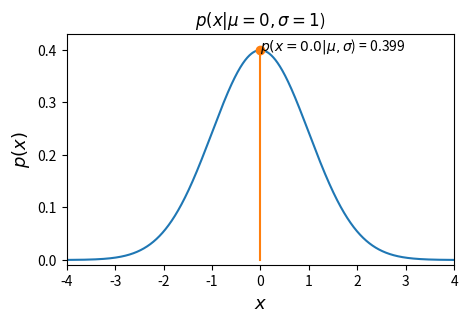

Python code for this plot:
#!/usr/bin/env python
# coding: utf-8

# ### 1. Markdown and latex

# **1a.** 
# 
# If the random variable x obeys the normal distribution as follows $x\thicksim N(\mu,\sigma)$, including $\mu$ is the mean and $\sigma$ is the standard deviation, the normal probability density function is like that:
# 
# \begin{equation}
# P(x|\mu,\sigma)=\frac{1}{\sqrt{2\pi\sigma^2}}e^{-(xi - \mu)^2/(2 \sigma^2)}        
# \end{equation}
# 
# **1b.** 
# 
# Probability theory states that when random variables are independent of one another, their joint probability equals the product of their probabilities. So, the joint probability density function (pdf) for random variables with the same mean and variance is given by: for $x_i\thicksim N(\mu,\sigma), i=1...N$
# 
# \begin{equation}
# p(x_{1:N}|\mu,\sigma)=\prod_{i=1}^Np(x_i|\mu,\sigma)
# \end{equation}   
# 
# Because random variables are indepentdent each other, variables don't affect the probability each pther. Then the joint probability of them is the product of the individual probabilities of each variable as follows.  
# 
# \begin{equation}
# p(x_{1:N}|\mu,\sigma)= (\frac 1{\sqrt{2\pi\sigma^2}})^Ne^{-\frac 12\sum_{i=1}^N(\frac {x_i-\mu}\sigma)^2}
# \end{equation}

# ### 2. Simple functions and plotting

# In[2]:


import numpy as np
import matplotlib.pyplot as plt
import random

# Normal distribution Function
def g(x, mu, sigma):
    return (1 / (np.sqrt(2 * np.pi * (sigma ** 2))))* np.exp(-(x - mu) 
    ** 2 / (2 * sigma ** 2))

#### Main Function
# Design Construct the normal distribution function coordinate system using sigma，mu and x1
sigma = 1.0
mu = 0
x = np.linspace(-4.0, 4.0, num=10000)
fig = plt.figure(figsize=(5,3))
plt.plot(x, g(x, mu, sigma))
plt.xlabel('$x$', fontsize=13)
plt.ylabel('$p(x)$', fontsize=13)
plt.title('$p(x | \mu={0}, \sigma={1}$)')
plt.ylim([-0.009, 0.43])
plt.xlim([-4.0, 4.0])
x1 = 0.0
y1 = g(x1, mu, sigma)

# a circle mark at the likelihood for a point 𝑥1 with a connecting line to the x-axis.
plt.plot([x1, x1], [0.0, y1], markevery=[1], marker="o")

# an annotation that displays the numerical value of the likelihood to 3 digits.
plt.annotate('$p(x = %.1f| \mu, \sigma$) = %.3f'%(x1,g(x1,mu=mu, sigma=sigma)),
             xy =(x1, g(x1, mu=mu, sigma=sigma)))
plt.show()

